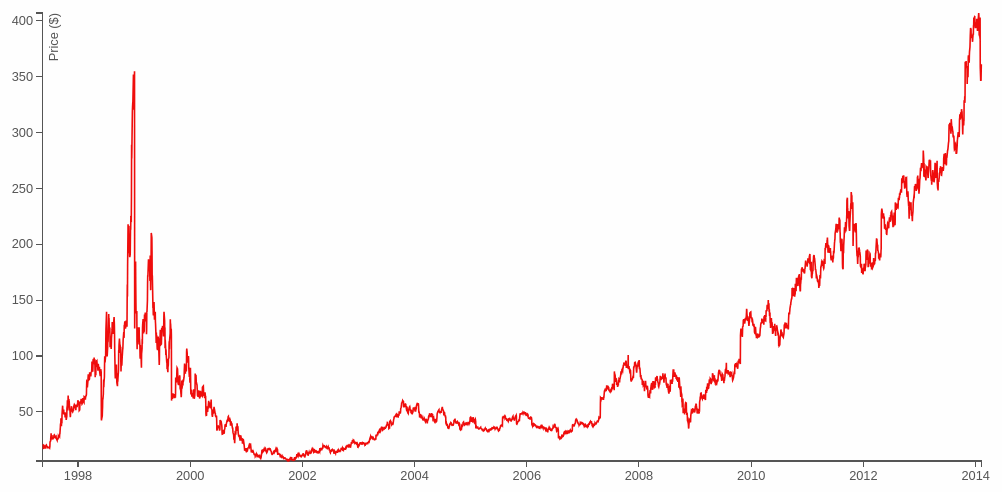
D3 v3 page, settled after 360 driven frames (6 s of simulated time); the page loaded 1 data file(s).



var margin = 40,
    width = 960 - margin*2,
    height = 500 - margin*2;

var xScale = d3.time.scale()
    .range([0, width])
    .nice(d3.time.year);

var yScale = d3.scale.linear()
    .range([height, 0])
    .nice();

var xAxis = d3.svg.axis()
    .scale(xScale)
    .orient("bottom");

var yAxis = d3.svg.axis()
    .scale(yScale)
    .orient("left");

var line = d3.svg.line()
    .x(function(d) { return xScale(d.date); })
    .y(function(d) { return yScale(d.close); });

var graph = d3.select("#graph")
    .attr("width", width + margin*2)
    .attr("height", height + margin*2)
  .append("g")
    .attr("transform", "translate(" + margin + "," + margin + ")");

d3.csv("amzn.csv", function(error, data) {
  data.forEach(function(d) {
    d.date = d3.time.format("%Y-%m-%d").parse(d.date);
    d.close = +d.close;
  });

  xScale.domain(d3.extent(data, function(d) { return d.date; }));
  yScale.domain(d3.extent(data, function(d) { return d.close; }));

  graph.append("g")
      .attr("class", "x axis")
      .attr("transform", "translate(0," + height + ")")
      .call(xAxis);

  graph.append("g")
      .attr("class", "y axis")
      .call(yAxis)
    .append("text")
      .attr("transform", "rotate(-90)")
      .attr("y", 6)
      .attr("dy", ".71em")
      .style("text-anchor", "end")
      .text("Price ($)");

  graph.append("path")
      .datum(data)
      .attr("class", "line")
      .attr("d", line);
});



### data: amzn.csv
date, close
2014-02-07, 361.1
2014-02-06, 354.6
2014-02-05, 346.4
2014-02-04, 347.9
2014-02-03, 346.1
2014-01-31, 358.7
2014-01-30, 403
2014-01-29, 384.2
2014-01-28, 394.4
2014-01-27, 386.3
2014-01-24, 387.6
2014-01-23, 399.9
2014-01-22, 404.5
2014-01-21, 407.1
2014-01-17, 399.6
2014-01-16, 395.8
2014-01-15, 395.9
2014-01-14, 397.5
2014-01-13, 391
2014-01-10, 397.7
2014-01-09, 401
2014-01-08, 401.9
2014-01-07, 398
2014-01-06, 393.6
2014-01-03, 396.4
2014-01-02, 398
2013-12-31, 398.8
2013-12-30, 393.4
2013-12-27, 398.1
2013-12-26, 404.4
2013-12-24, 399.2
2013-12-23, 402.9
2013-12-20, 402.2
2013-12-19, 395.2
2013-12-18, 396
2013-12-17, 387.6
2013-12-16, 389
2013-12-13, 384.2
2013-12-12, 381.2
2013-12-11, 382.2
2013-12-10, 387.8
2013-12-09, 384.9
2013-12-06, 386.9
2013-12-05, 384.5
2013-12-04, 386
2013-12-03, 384.7
2013-12-02, 392.3
2013-11-29, 393.6
2013-11-27, 386.7
2013-11-26, 381.4
2013-11-25, 376.6
2013-11-22, 372.3
2013-11-21, 368.9
2013-11-20, 362.6
2013-11-19, 364.9
2013-11-18, 366.2
2013-11-15, 369.2
2013-11-14, 367.4
2013-11-13, 356.2
2013-11-12, 349.5
... 4,142 more rows